3-way image classification set "lego-image-classification" from GitHub (tvuylsteke/lego-image-classification); label vocabulary: no brick, brick 2x4, brick 1x2.

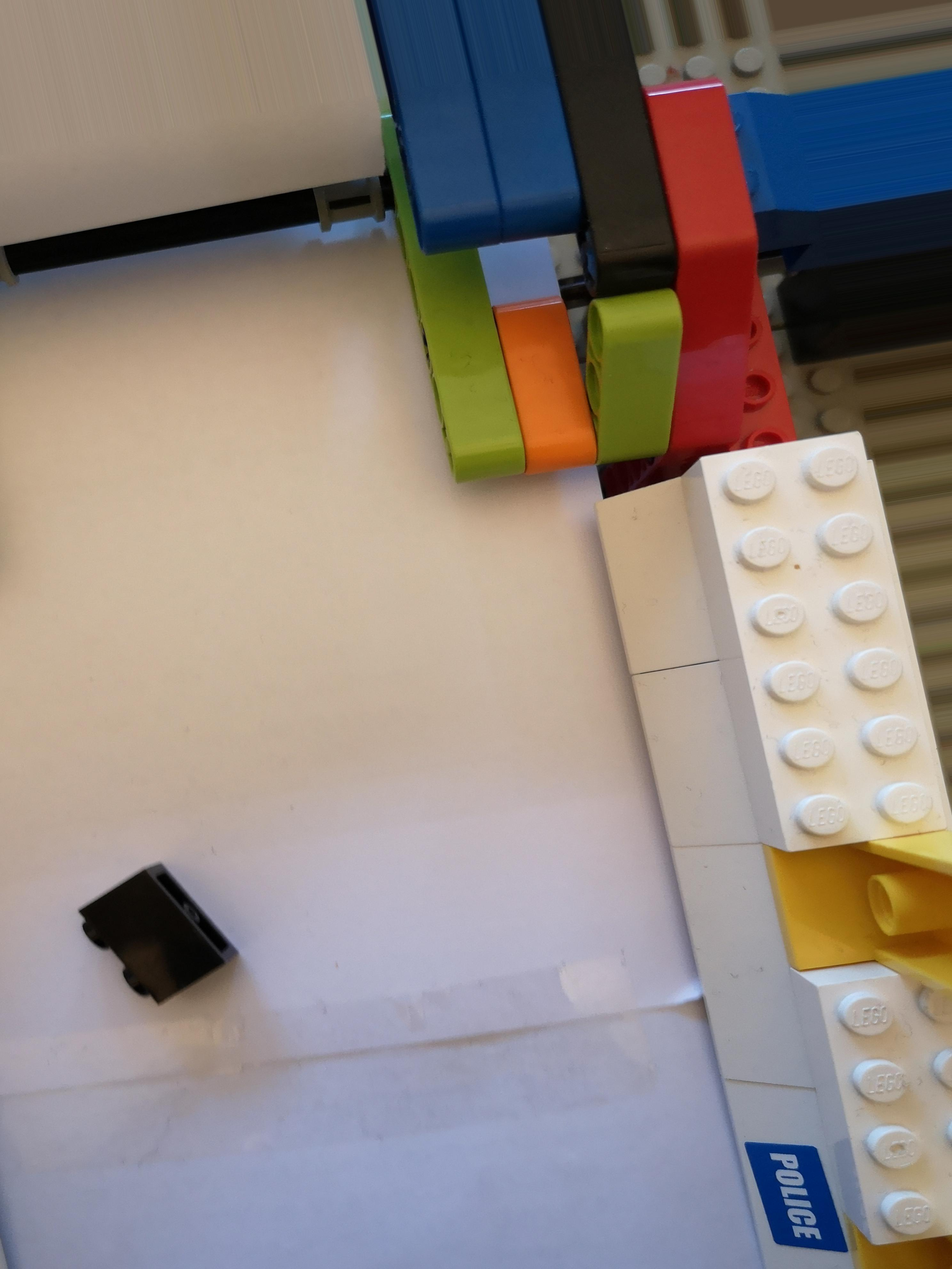
Label: brick 1x2

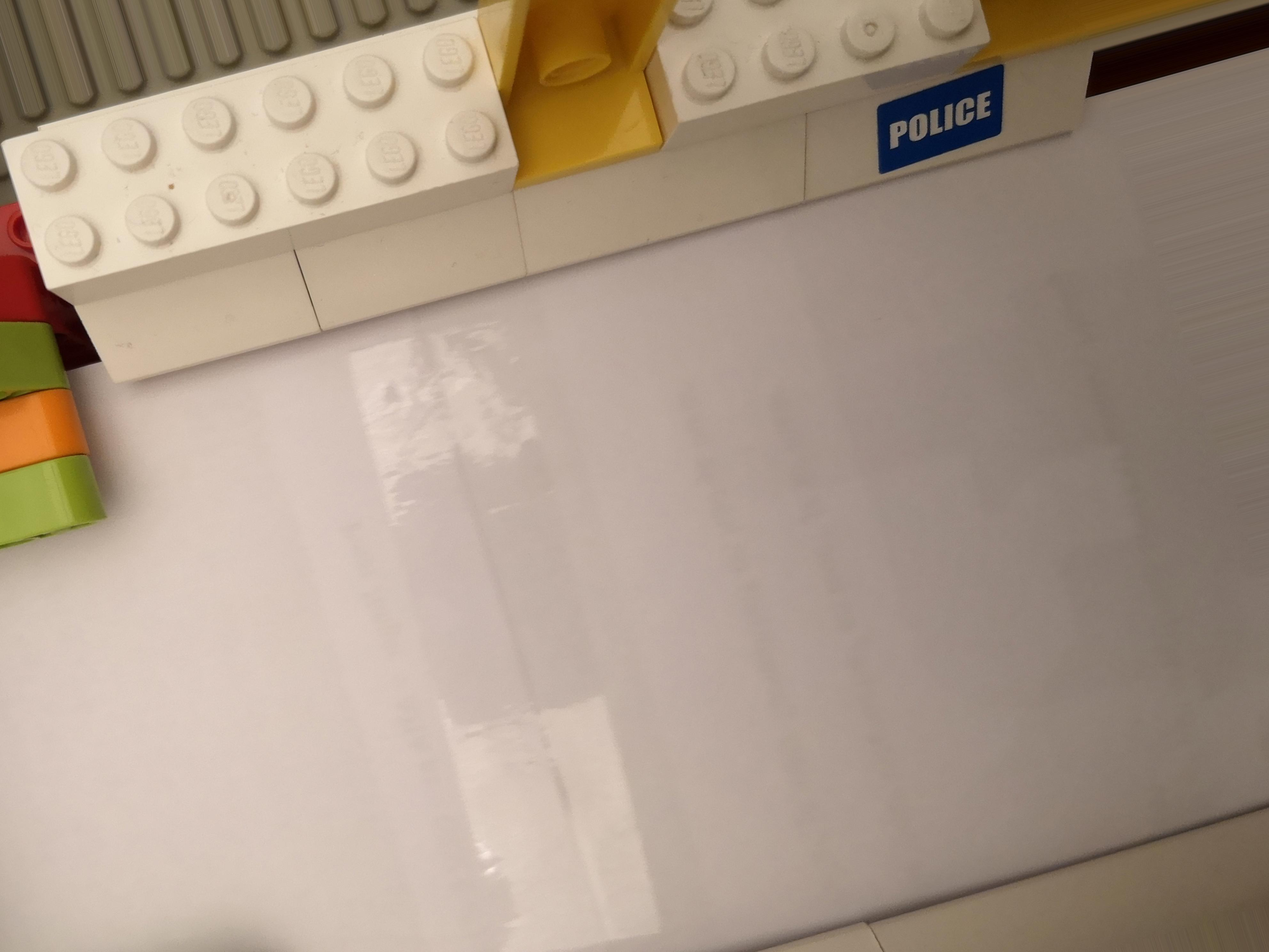
Label: no brick

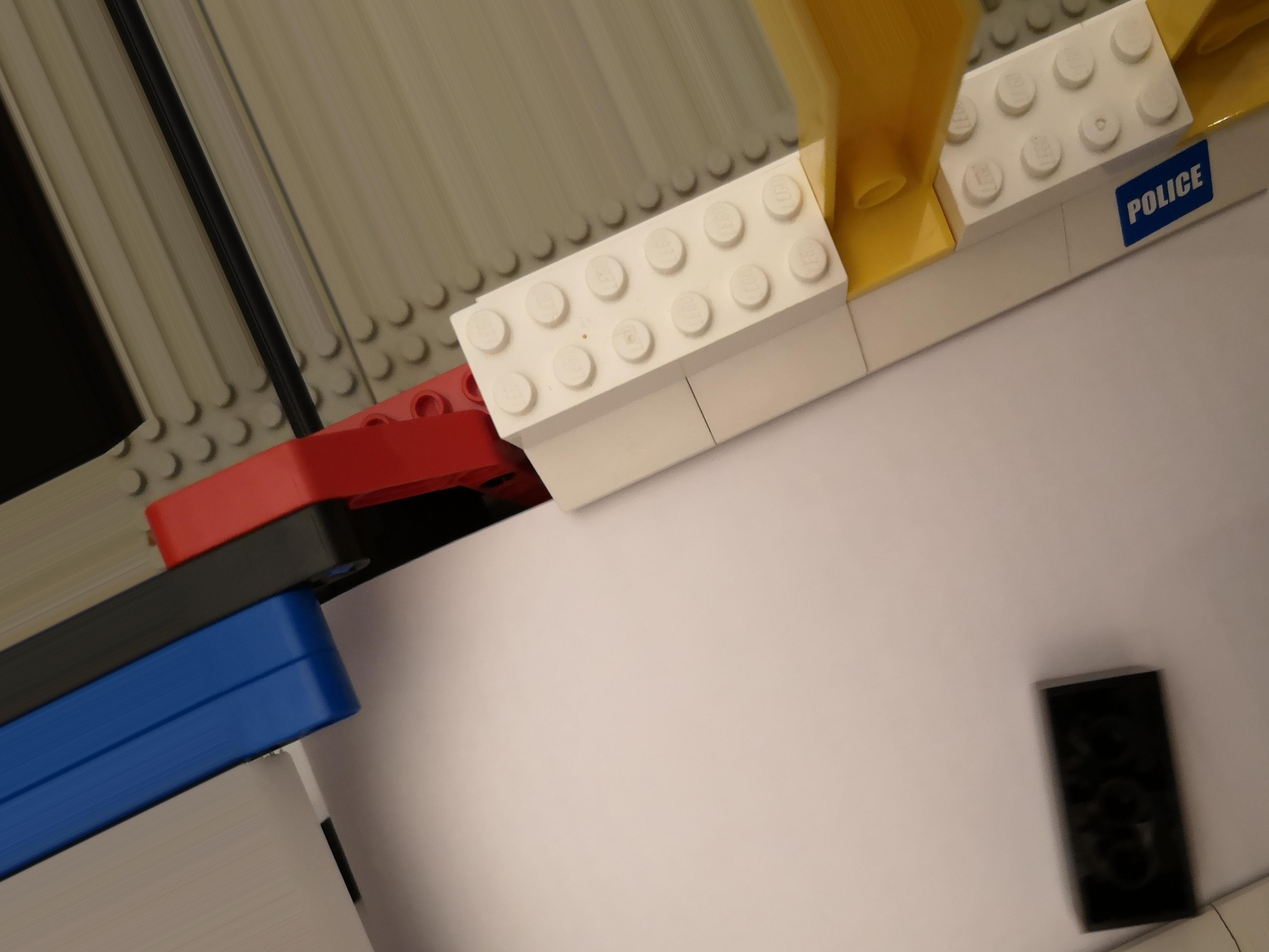
Label: brick 2x4

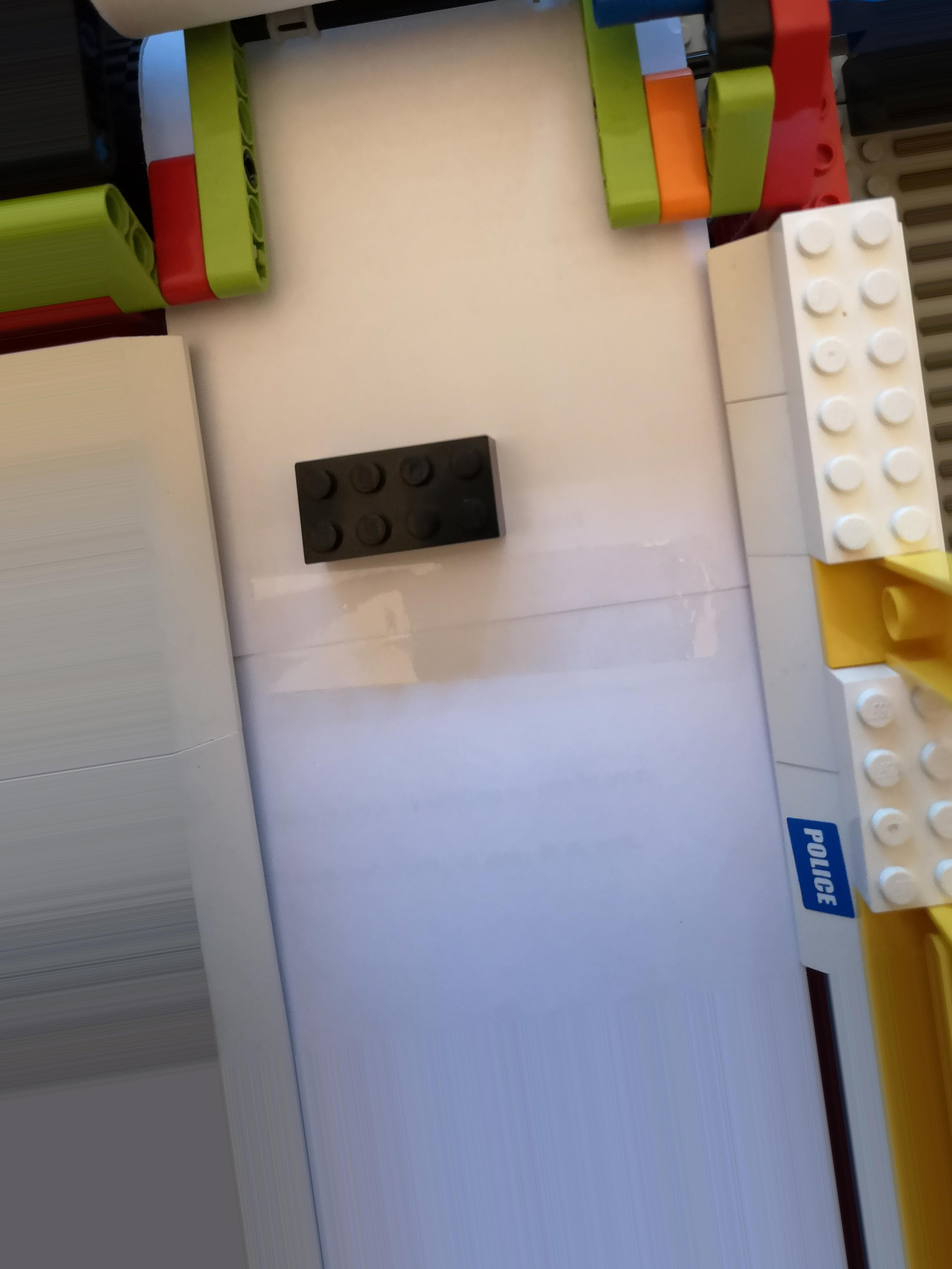
Label: brick 2x4

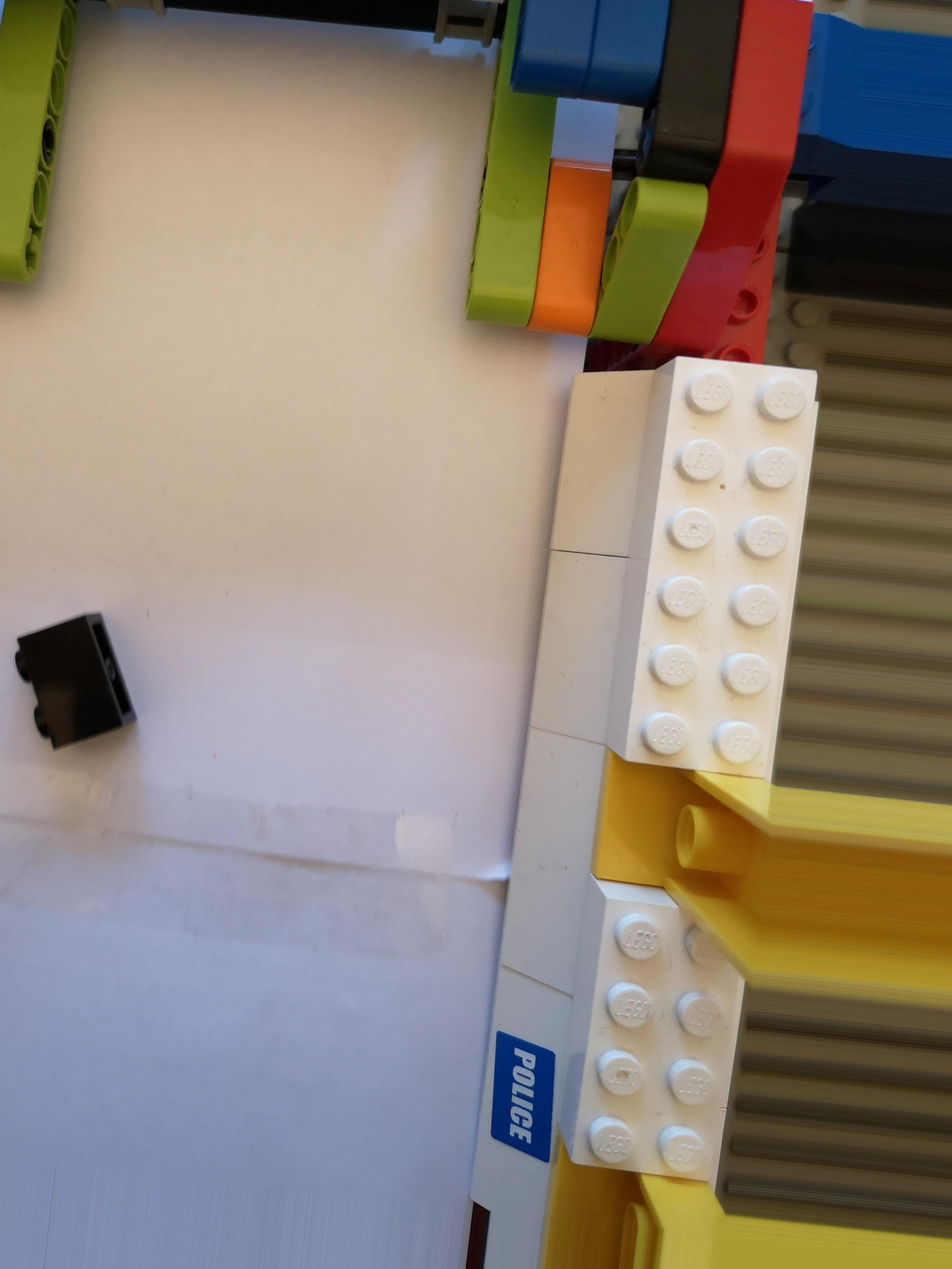
Label: brick 1x2

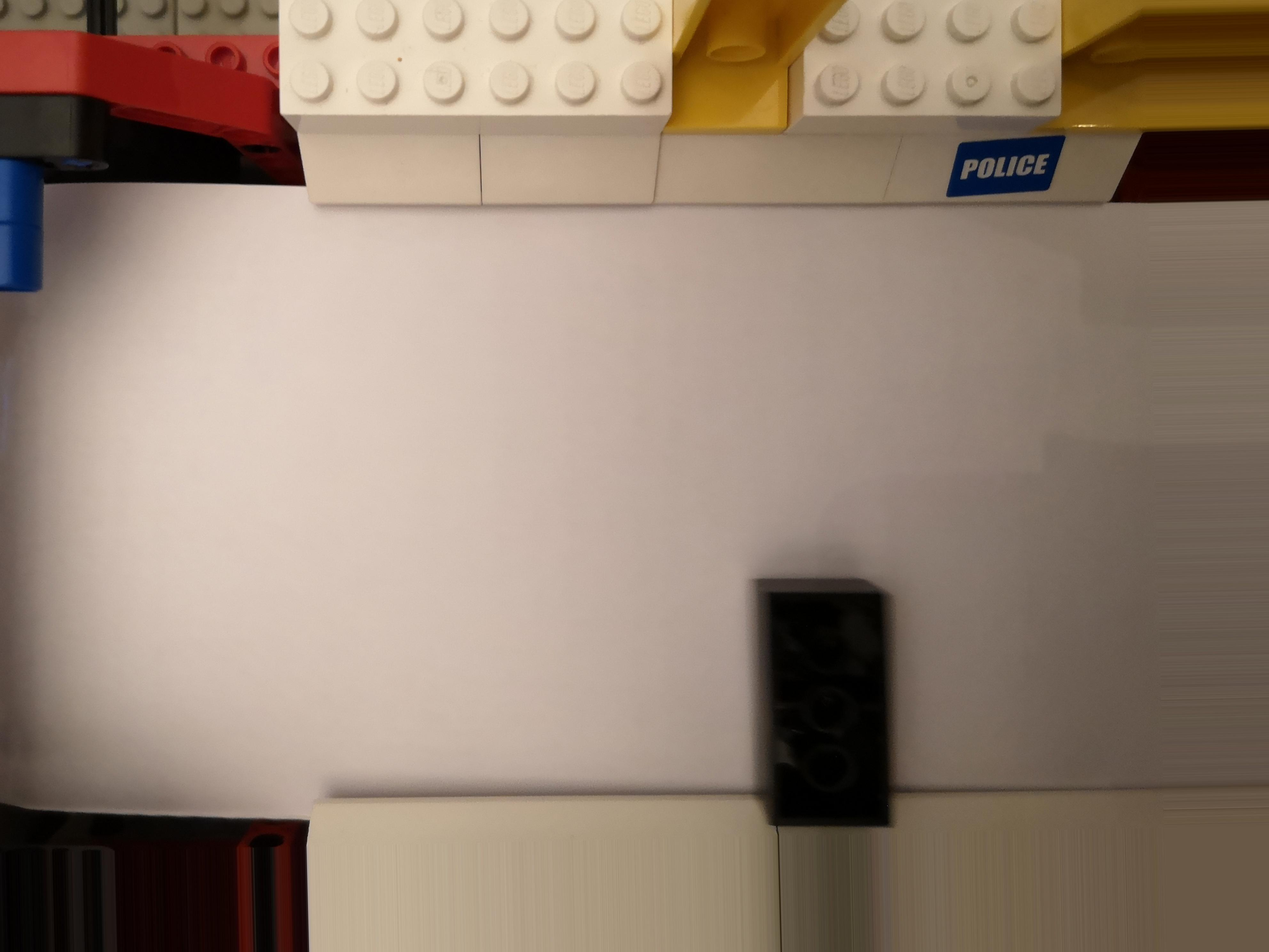
Label: brick 2x4
